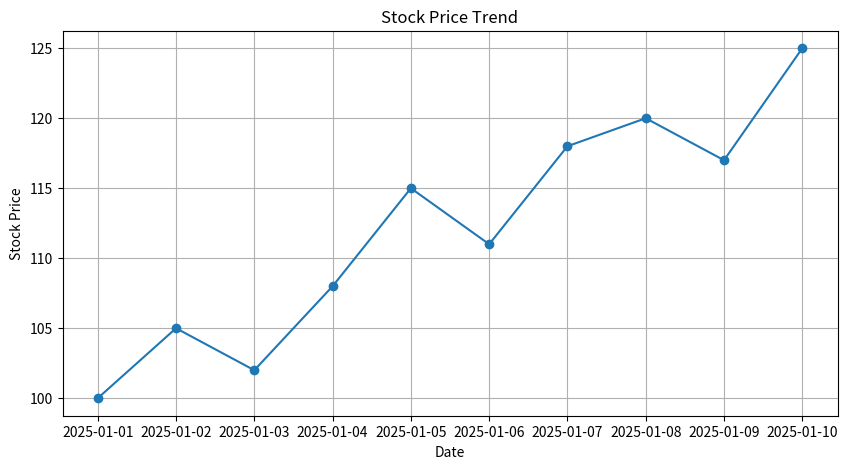
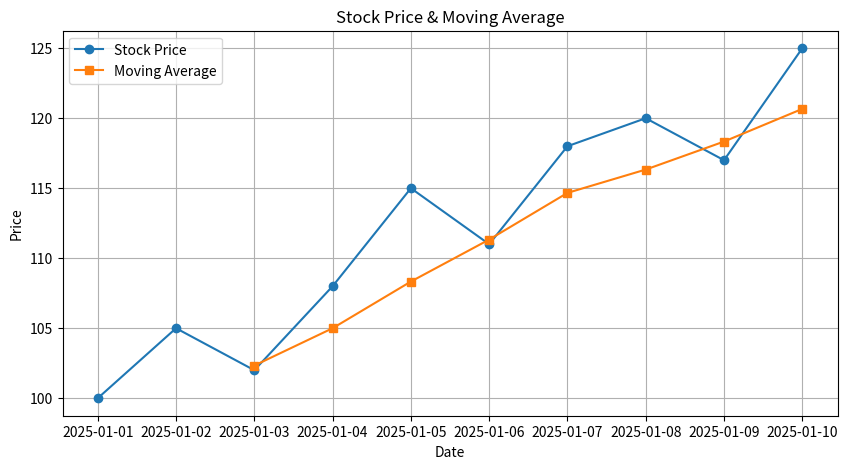
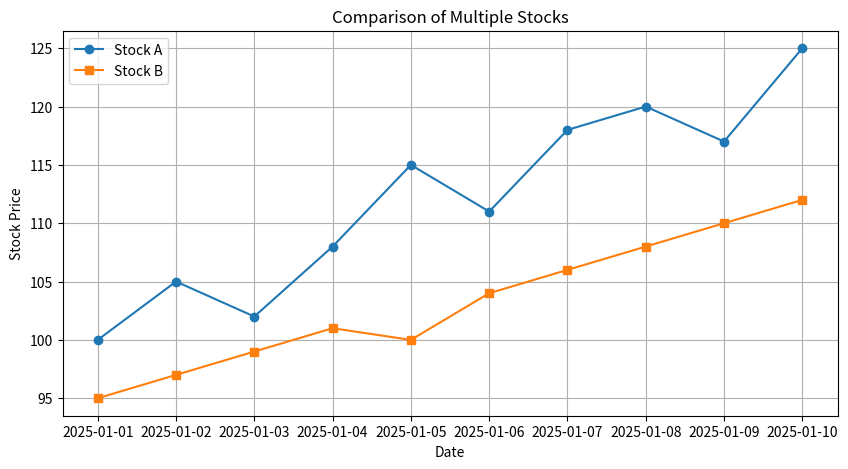

The matplotlib source for these figures, in order:
# ==========================================
# STOCK / TIME-SERIES ANALYSIS - DAY 19
# ==========================================

# Import Required Libraries
import pandas as pd
import numpy as np
import matplotlib.pyplot as plt

# ------------------------------------------
# STEP 1: CREATE STOCK DATASET
# ------------------------------------------

data = {
    'Date': [
        '2025-01-01',
        '2025-01-02',
        '2025-01-03',
        '2025-01-04',
        '2025-01-05',
        '2025-01-06',
        '2025-01-07',
        '2025-01-08',
        '2025-01-09',
        '2025-01-10'
    ],
    
    'Stock_Price': [
        100,
        105,
        102,
        108,
        115,
        111,
        118,
        120,
        117,
        125
    ]
}

# Create DataFrame
df = pd.DataFrame(data)

# Convert Date column into datetime
df['Date'] = pd.to_datetime(df['Date'])

print("========== STOCK DATASET ==========")
print(df)

# ------------------------------------------
# STEP 2: CALCULATE MOVING AVERAGE
# ------------------------------------------

df['Moving_Average'] = df['Stock_Price'].rolling(window=3).mean()

print("\n========== MOVING AVERAGE ==========")
print(df)

# ------------------------------------------
# STEP 3: IDENTIFY PEAKS & DROPS
# ------------------------------------------

highest_price = df['Stock_Price'].max()
lowest_price = df['Stock_Price'].min()

peak_day = df[df['Stock_Price'] == highest_price]
drop_day = df[df['Stock_Price'] == lowest_price]

print("\n========== HIGHEST STOCK PRICE ==========")
print(peak_day)

print("\n========== LOWEST STOCK PRICE ==========")
print(drop_day)

# ------------------------------------------
# STEP 4: DETECT VOLATILITY
# ------------------------------------------

volatility = df['Stock_Price'].std()

print("\n========== VOLATILITY ==========")
print("Stock Volatility:", volatility)

# ------------------------------------------
# STEP 5: VISUALIZE PRICE TREND
# ------------------------------------------

plt.figure(figsize=(10,5))

plt.plot(df['Date'], df['Stock_Price'], marker='o')

plt.title("Stock Price Trend")
plt.xlabel("Date")
plt.ylabel("Stock Price")

plt.grid(True)

plt.show()

# ------------------------------------------
# STEP 6: VISUALIZE MOVING AVERAGE
# ------------------------------------------

plt.figure(figsize=(10,5))

plt.plot(df['Date'], df['Stock_Price'],
         marker='o',
         label='Stock Price')

plt.plot(df['Date'], df['Moving_Average'],
         marker='s',
         label='Moving Average')

plt.title("Stock Price & Moving Average")
plt.xlabel("Date")
plt.ylabel("Price")

plt.legend()

plt.grid(True)

plt.show()

# ------------------------------------------
# STEP 7: COMPARE MULTIPLE STOCKS
# ------------------------------------------

stock_A = [100,105,102,108,115,111,118,120,117,125]
stock_B = [95,97,99,101,100,104,106,108,110,112]

plt.figure(figsize=(10,5))

plt.plot(df['Date'], stock_A,
         marker='o',
         label='Stock A')

plt.plot(df['Date'], stock_B,
         marker='s',
         label='Stock B')

plt.title("Comparison of Multiple Stocks")
plt.xlabel("Date")
plt.ylabel("Stock Price")

plt.legend()

plt.grid(True)

plt.show()

# ------------------------------------------
# STEP 8: PROJECT SUMMARY
# ------------------------------------------

print("\n========== PROJECT SUMMARY ==========")

print("""
1. Created stock time-series dataset
2. Calculated moving average
3. Identified stock peaks and drops
4. Detected stock volatility
5. Visualized stock price trend
6. Visualized moving average line
7. Compared multiple stocks
""")

# ==========================================
# END OF PROJECT
# ==========================================
